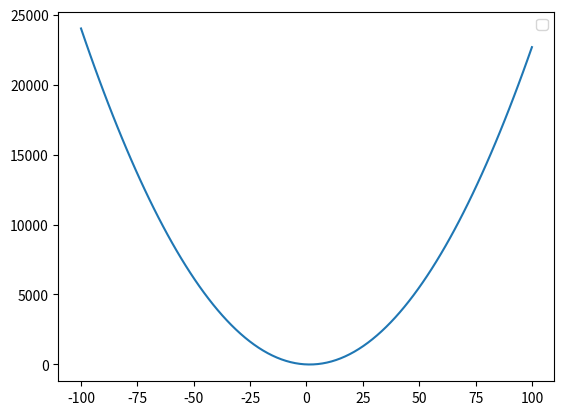

This chart was generated by the following Python code:
import matplotlib.pyplot as plt
from mpl_toolkits.mplot3d.axes3d import Axes3D
import numpy as np

#integrate thetaZero into cost function. otherwise it yells
def cost(thetaOne):
    results = []
    for i in range(m):
        x = hTheta(element[i][0], thetaOne, thetaZero)
        result = (x-element[i][1])**2
        results.append(result)

    thetaOne = (1 / (2*m)) * np.sum(results)
    return thetaOne

def hTheta(x, thetaOne, thetaZero):
    return thetaZero + (thetaOne*x)

thetaZero = 0
thetaOne = np.linspace(-100, 100, 100)

element = [[1,2],[2,3],[3,4]]
m = len(element)

costFunc = []
for i in range(len(thetaOne)):
    costFunc.append(cost(thetaOne[i]))

print("ThetaOne:", thetaOne, "\nThetaOne shape:", np.shape(thetaOne))
print("ThetaZero:", thetaZero, "\nThetaZero shape:", np.shape(thetaZero))
print("CostFunc:", costFunc, "\nCostFunc shape:", np.shape(costFunc))


#matplotlib
plt.plot(thetaOne, costFunc)
plt.legend()
plt.show()

#redefine thetaZero, thetaOne
thetaZero = thetaZero
thetaOne = thetaOne[int(np.where(costFunc==min(costFunc, key=abs))[0][0])]

print("Predicted value for thetaOne: %f" % thetaOne)
print("Predicted value for thetaZero: %f" % thetaZero)
